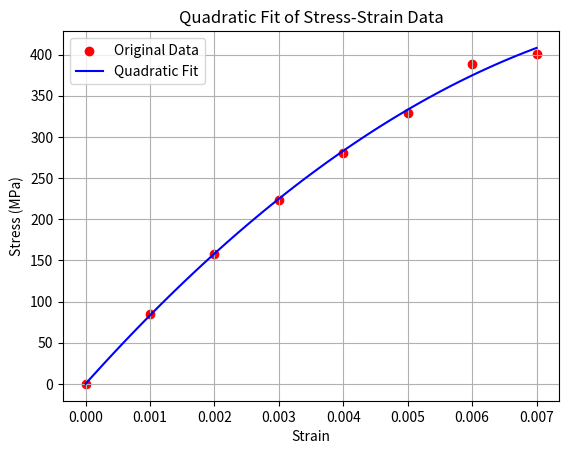

The script that saved this image:
import numpy as np

import matplotlib.pyplot as plt

# Given data
strain = np.array([0.000, 0.001, 0.002, 0.003, 0.004, 0.005, 0.006, 0.007])
stress = np.array([0.00, 85.1, 158.3, 223.4, 280.2, 328.7, 389.0, 401.0])

# Construct the design matrix for quadratic regression
A = np.vstack([np.ones_like(strain), strain, strain**2]).T

# Solve the normal equations: (A^T A) x = A^T b
coefficients = np.linalg.solve(A.T @ A, A.T @ stress)

# Generate the fitted curve
strain_fit = np.linspace(0, 0.007, 100)
stress_fit = coefficients[0] + coefficients[1] * strain_fit + coefficients[2] * strain_fit**2

# Plot the original data and fitted curve
plt.scatter(strain, stress, color='red', label='Original Data')
plt.plot(strain_fit, stress_fit, color='blue', label='Quadratic Fit')
plt.xlabel('Strain')
plt.ylabel('Stress (MPa)')
plt.title('Quadratic Fit of Stress-Strain Data')
plt.legend()
plt.grid()
plt.show()
